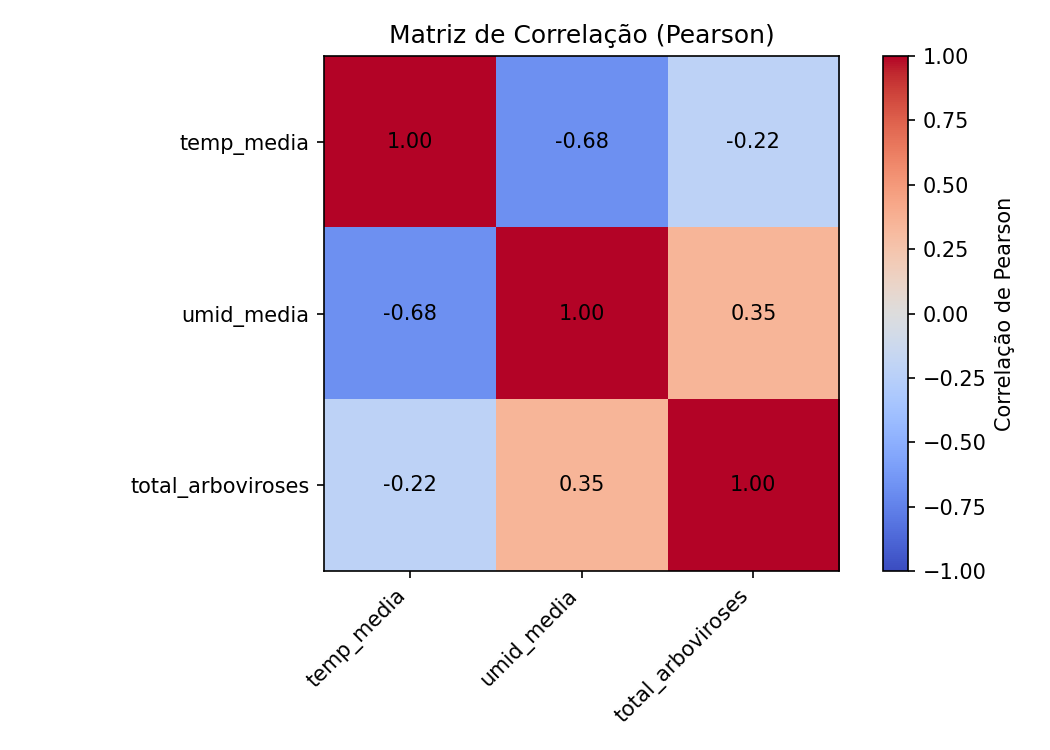

The file beside this chart, header and first rows:
, temp_media, umid_media, total_arboviroses
temp_media, 1.0, -0.6777, -0.2182
umid_media, -0.6777, 1.0, 0.3462
total_arboviroses, -0.2182, 0.3462, 1.0
